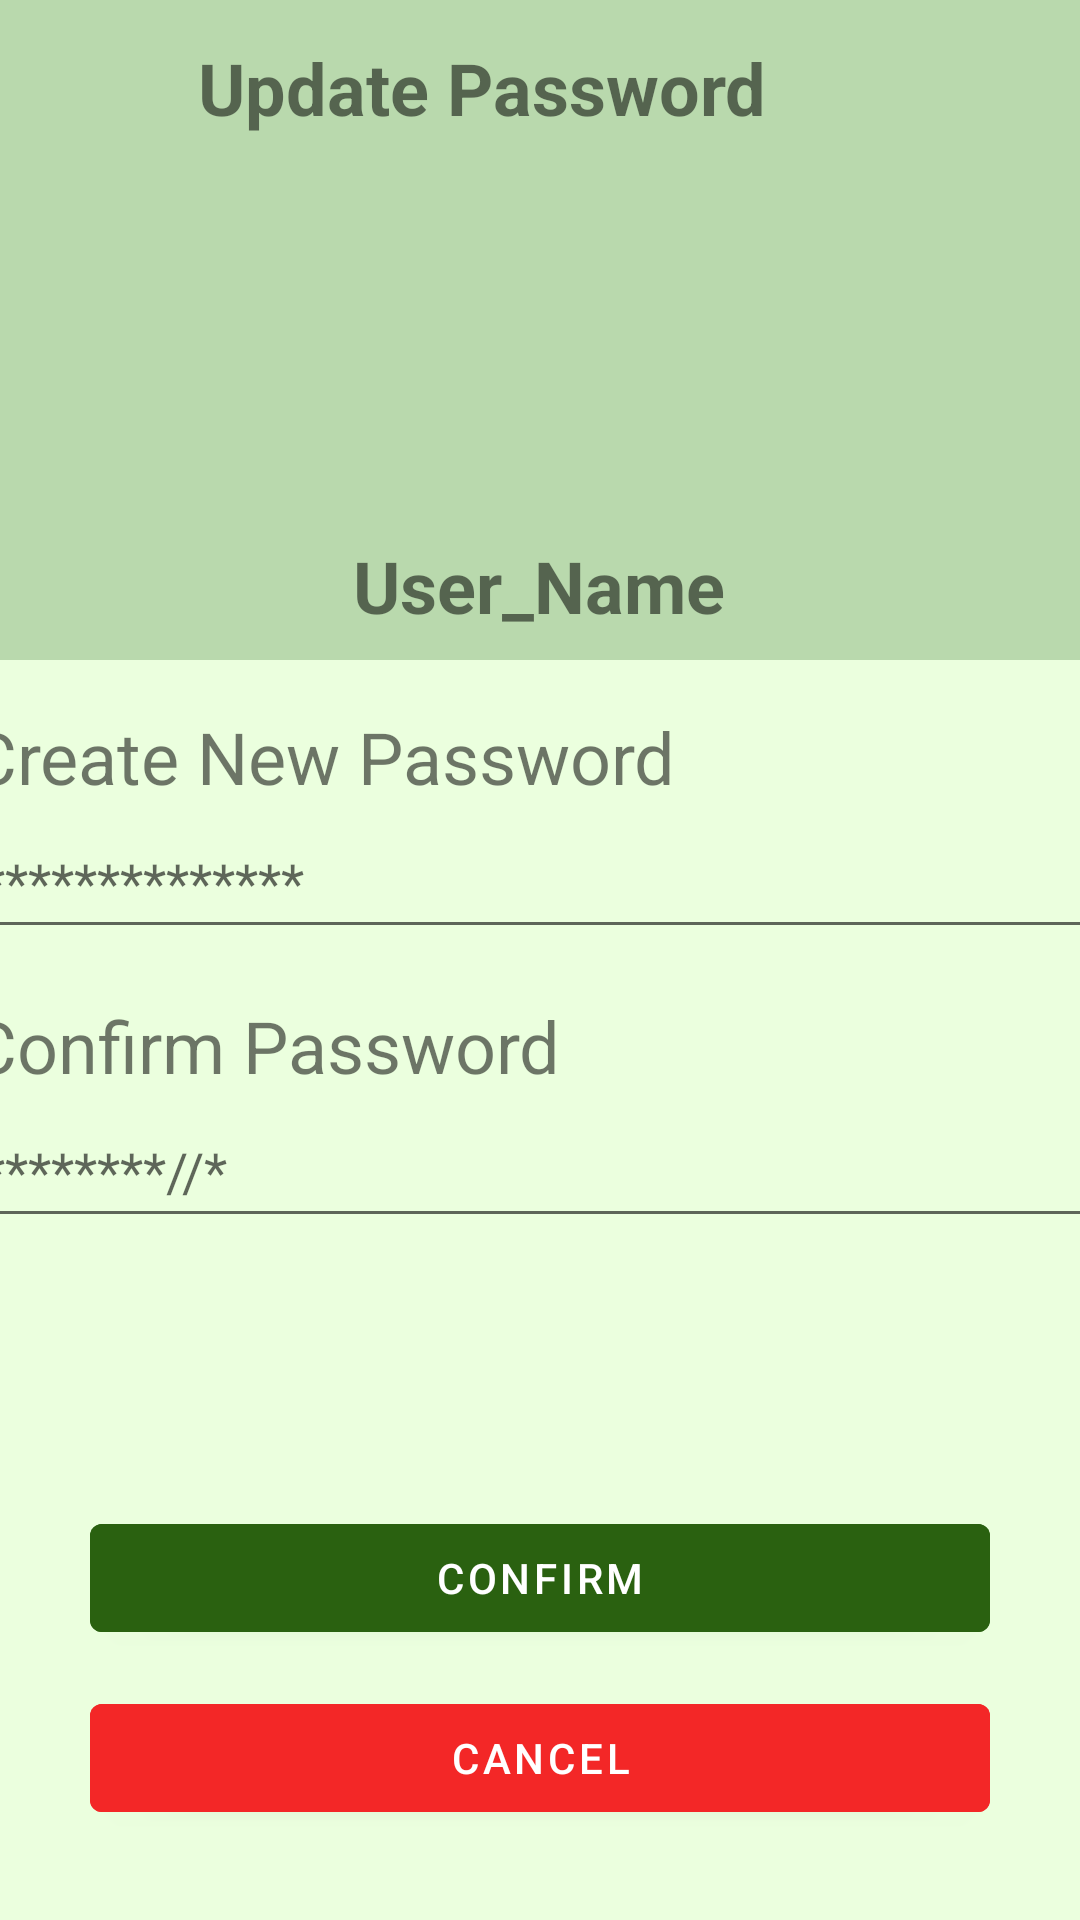

The Android layout XML behind this screen, and the referenced resources:
<!-- AndroidManifest.xml: application theme Theme.Kisna_App -->
<!-- res/layout/activity_update_password_farmer.xml -->
<?xml version="1.0" encoding="utf-8"?>
<androidx.constraintlayout.widget.ConstraintLayout xmlns:android="http://schemas.android.com/apk/res/android"
    xmlns:app="http://schemas.android.com/apk/res-auto"
    xmlns:tools="http://schemas.android.com/tools"
    android:layout_width="match_parent"
    android:layout_height="match_parent"
    android:background="@color/main_bg_color"
    tools:context=".update_password_farmer">
    <androidx.constraintlayout.widget.ConstraintLayout
        android:id="@+id/update_password_farmer"
        android:layout_width="0dp"
        android:layout_height="220dp"
        android:background="@color/main_bg_color_2"
        app:layout_constraintEnd_toEndOf="parent"
        app:layout_constraintStart_toStartOf="parent"
        app:layout_constraintTop_toTopOf="parent">

        <ImageView
            android:id="@+id/update_password_user_image"
            android:layout_width="107dp"
            android:layout_height="90dp"
            android:layout_marginTop="80dp"
            app:layout_constraintEnd_toEndOf="parent"
            app:layout_constraintStart_toStartOf="parent"
            app:layout_constraintTop_toTopOf="parent"
            tools:srcCompat="@tools:sample/avatars" />

        <TextView
            android:id="@+id/update_password_username"
            android:layout_width="wrap_content"
            android:layout_height="wrap_content"
            android:layout_marginTop="21dp"
            android:layout_marginBottom="21dp"
            android:text="User_Name"
            android:textSize="24sp"
            android:textStyle="bold"
            app:layout_constraintBottom_toBottomOf="parent"
            app:layout_constraintEnd_toEndOf="parent"
            app:layout_constraintHorizontal_bias="0.498"
            app:layout_constraintStart_toStartOf="parent"
            app:layout_constraintTop_toBottomOf="@+id/update_password_user_image" />

        <ImageView
            android:id="@+id/update_password_back"
            android:layout_width="40dp"
            android:layout_height="40dp"
            android:layout_marginStart="10dp"
            android:layout_marginTop="10dp"
            app:layout_constraintStart_toStartOf="parent"
            app:layout_constraintTop_toTopOf="parent"
            app:srcCompat="@drawable/ic_baseline_keyboard_backspace_24" />

        <TextView
            android:id="@+id/textView9"
            android:layout_width="wrap_content"
            android:layout_height="wrap_content"
            android:layout_marginStart="16dp"
            android:layout_marginTop="13dp"
            android:text="Update Password"
            android:textSize="24sp"
            android:textStyle="bold"
            app:layout_constraintStart_toEndOf="@+id/update_password_back"
            app:layout_constraintTop_toTopOf="parent" />
    </androidx.constraintlayout.widget.ConstraintLayout>
    <androidx.constraintlayout.widget.ConstraintLayout
        android:id="@+id/constraintLayout9"
        android:layout_width="381dp"
        android:layout_height="wrap_content"
        android:layout_marginStart="16dp"
        android:layout_marginTop="16dp"
        android:layout_marginEnd="16dp"
        app:layout_constraintEnd_toEndOf="parent"
        app:layout_constraintStart_toStartOf="parent"
        app:layout_constraintTop_toBottomOf="@+id/update_password_farmer">

        <TextView
            android:id="@+id/txt7"
            android:layout_width="wrap_content"
            android:layout_height="wrap_content"
            android:text="Create New Password"
            android:textSize="24sp"
            app:layout_constraintStart_toStartOf="parent"
            app:layout_constraintTop_toTopOf="parent" />

        <EditText
            android:id="@+id/update_password_password"
            android:layout_width="0dp"
            android:layout_height="48dp"
            android:ems="10"
            android:hint="**************"
            android:inputType="textPassword"
            app:layout_constraintEnd_toEndOf="parent"
            app:layout_constraintStart_toStartOf="parent"
            app:layout_constraintTop_toBottomOf="@+id/txt7" />

    </androidx.constraintlayout.widget.ConstraintLayout>

    <androidx.constraintlayout.widget.ConstraintLayout
        android:id="@+id/constraintLayout10"
        android:layout_width="381dp"
        android:layout_height="wrap_content"
        android:layout_marginStart="16dp"
        android:layout_marginTop="16dp"
        android:layout_marginEnd="16dp"
        app:layout_constraintEnd_toEndOf="parent"
        app:layout_constraintStart_toStartOf="parent"
        app:layout_constraintTop_toBottomOf="@+id/constraintLayout9">

        <TextView
            android:id="@+id/txt99"
            android:layout_width="wrap_content"
            android:layout_height="wrap_content"
            android:text="Confirm Password"
            android:textSize="24sp"
            app:layout_constraintStart_toStartOf="parent"
            app:layout_constraintTop_toTopOf="parent"
             />

        <EditText
            android:id="@+id/update_password_confirm_pass"
            android:layout_width="0dp"
            android:layout_height="48dp"
            android:ems="10"
            android:hint="********//*"
            android:inputType="textPassword"
            app:layout_constraintEnd_toEndOf="parent"
            app:layout_constraintStart_toStartOf="parent"
            app:layout_constraintTop_toBottomOf="@+id/txt99" />

    </androidx.constraintlayout.widget.ConstraintLayout>
    <Button
        android:id="@+id/update_password_cancel"
        android:layout_width="300dp"
        android:layout_height="wrap_content"
        android:layout_marginStart="10dp"
        android:layout_marginEnd="10dp"
        android:layout_marginBottom="30dp"
        android:backgroundTint="@color/cancel"
        android:text="Cancel"
        app:layout_constraintBottom_toBottomOf="parent"
        app:layout_constraintEnd_toEndOf="parent"
        app:layout_constraintStart_toStartOf="parent" />

    <Button
        android:id="@+id/update_password_confirm_btn"
        android:layout_width="300dp"
        android:layout_height="wrap_content"
        android:layout_marginStart="10dp"
        android:layout_marginEnd="10dp"
        android:layout_marginBottom="12dp"
        android:backgroundTint="@color/main_color"
        android:text="Confirm"
        app:layout_constraintBottom_toTopOf="@+id/update_password_cancel"
        app:layout_constraintEnd_toEndOf="parent"
        app:layout_constraintHorizontal_bias="0.501"
        app:layout_constraintStart_toStartOf="parent" />

</androidx.constraintlayout.widget.ConstraintLayout>
<!-- resources referenced by this layout -->
<resources>
  <color name="cancel">#F32727</color>
  <color name="main_bg_color">#EBFFDE</color>
  <color name="main_bg_color_2">#B9D9AD</color>
  <color name="main_color">#2A6110</color>
  <style name="Theme.Kisna_App" parent="Theme.MaterialComponents.DayNight.DarkActionBar">
          
          <item name="colorPrimary">@color/purple_500</item>
          <item name="colorPrimaryVariant">@color/purple_700</item>
          <item name="colorOnPrimary">@color/white</item>
          
          <item name="colorSecondary">@color/teal_200</item>
          <item name="colorSecondaryVariant">@color/teal_700</item>
          <item name="colorOnSecondary">@color/black</item>
          
          <item name="android:statusBarColor">?attr/colorPrimaryVariant</item>
          
      </style>
  <color name="purple_500">#7DEA4A</color>
  <color name="purple_700">#65B540</color>
  <color name="white">#FFFFFFFF</color>
  <color name="teal_200">#B9D9AD</color>
  <color name="teal_700">#FF018786</color>
  <color name="black">#FF000000</color>
</resources>
